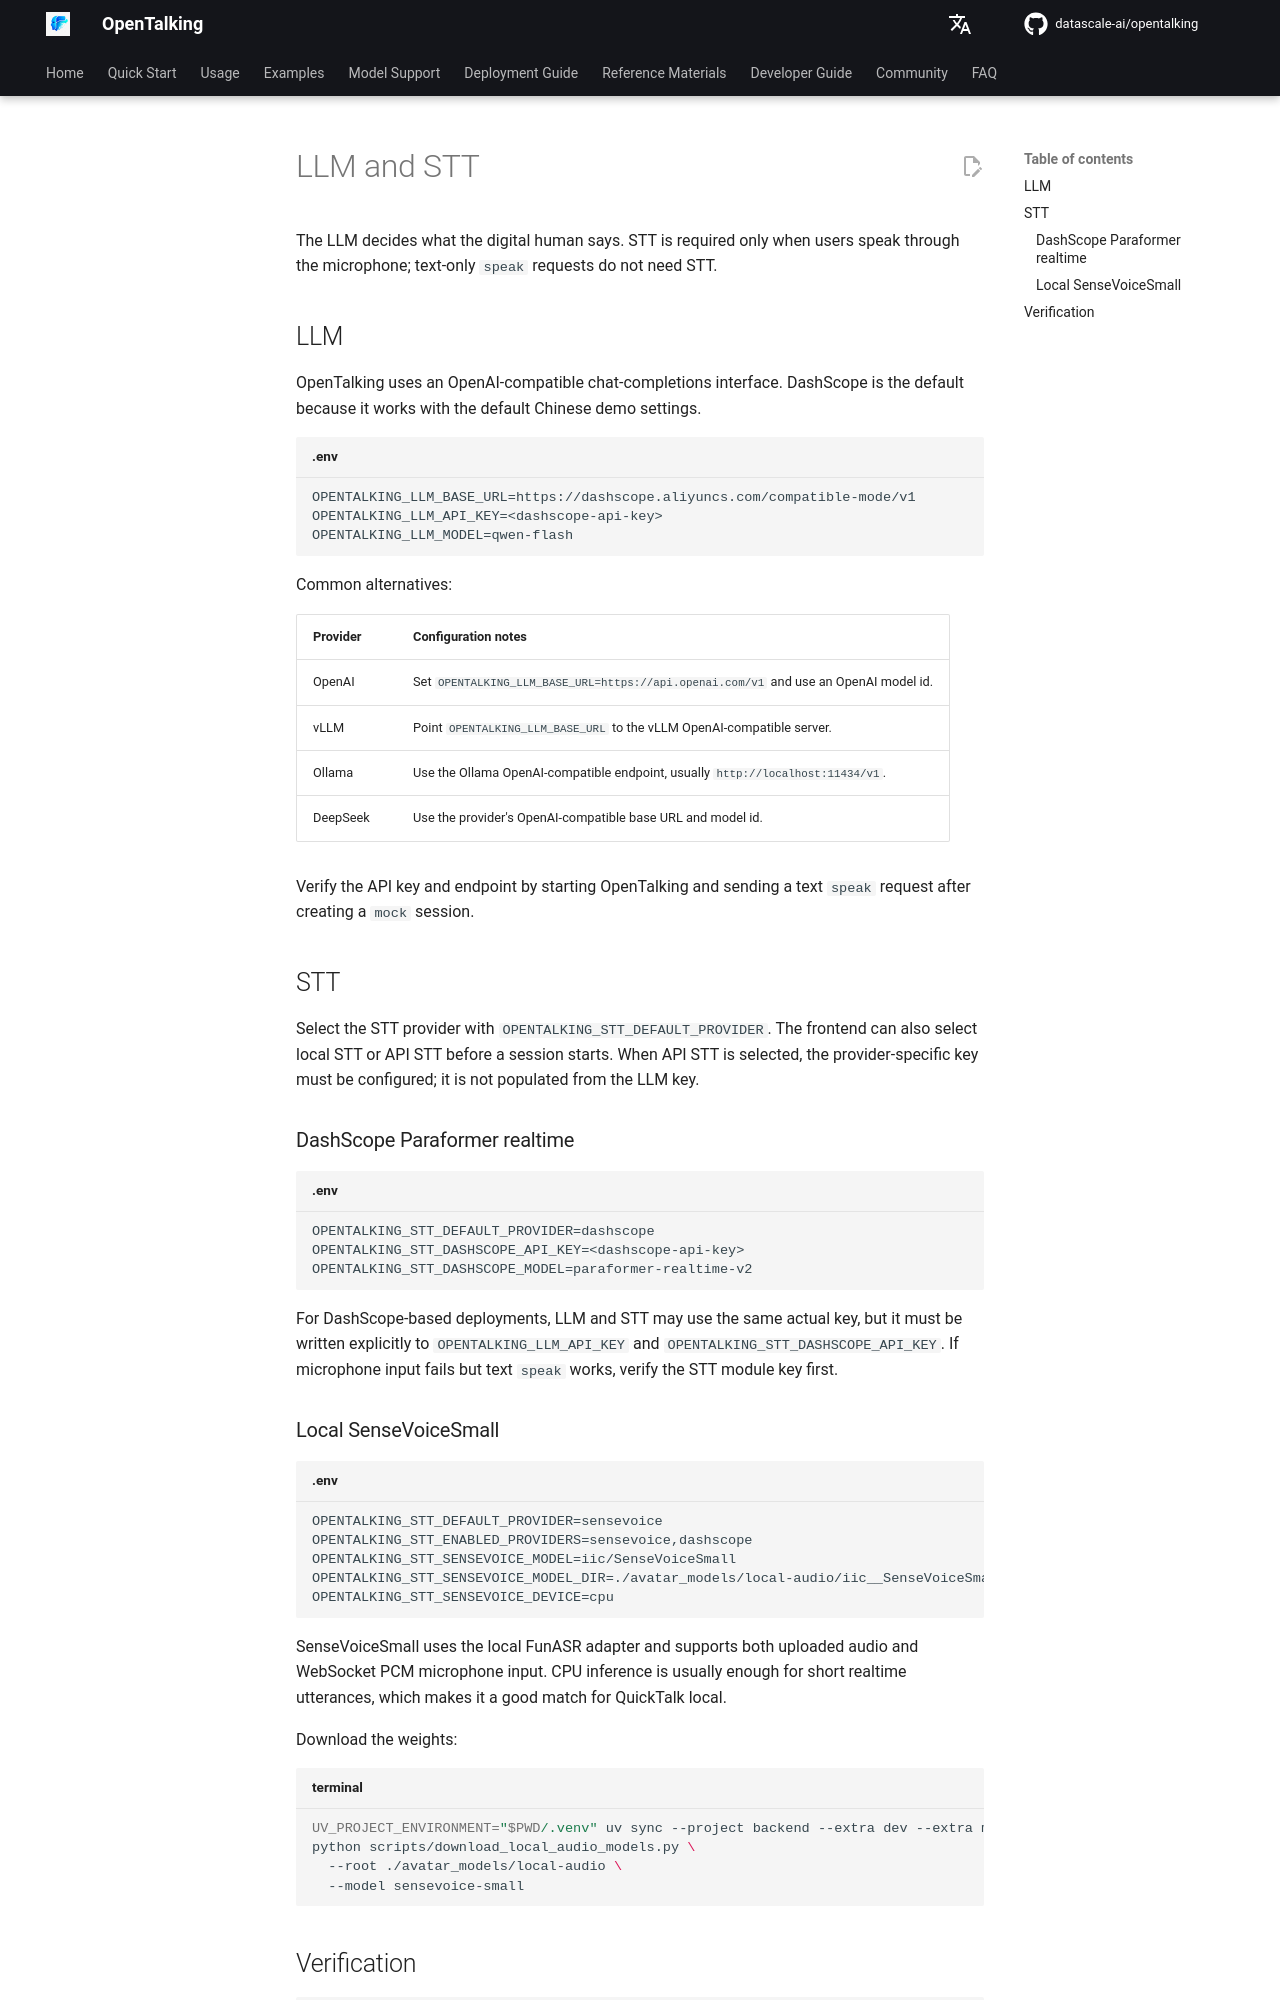

repository: shangyang911/opentalking · page: latest/en/speech_models/llm-stt/index.html · generator: mkdocs

# LLM and STT

The LLM decides what the digital human says. STT is required only when users speak
through the microphone; text-only `speak` requests do not need STT.

## LLM

OpenTalking uses an OpenAI-compatible chat-completions interface. DashScope is the
default because it works with the default Chinese demo settings.

```env title=".env"
OPENTALKING_LLM_BASE_URL=https://dashscope.aliyuncs.com/compatible-mode/v1
OPENTALKING_LLM_API_KEY=<dashscope-api-key>
OPENTALKING_LLM_MODEL=qwen-flash
```

Common alternatives:

| Provider | Configuration notes |
|----------|---------------------|
| OpenAI | Set `OPENTALKING_LLM_BASE_URL=https://api.openai.com/v1` and use an OpenAI model id. |
| vLLM | Point `OPENTALKING_LLM_BASE_URL` to the vLLM OpenAI-compatible server. |
| Ollama | Use the Ollama OpenAI-compatible endpoint, usually `http://localhost:11434/v1`. |
| DeepSeek | Use the provider's OpenAI-compatible base URL and model id. |

Verify the API key and endpoint by starting OpenTalking and sending a text `speak`
request after creating a `mock` session.

## STT

Select the STT provider with `OPENTALKING_STT_DEFAULT_PROVIDER`. The frontend can also select local STT or API STT before a session starts. When API STT is selected, the provider-specific key must be configured; it is not populated from the LLM key.

### DashScope Paraformer realtime

```env title=".env"
OPENTALKING_STT_DEFAULT_PROVIDER=dashscope
OPENTALKING_STT_DASHSCOPE_API_KEY=<dashscope-api-key>
OPENTALKING_STT_DASHSCOPE_MODEL=paraformer-realtime-v2
```

For DashScope-based deployments, LLM and STT may use the same actual key, but it
must be written explicitly to `OPENTALKING_LLM_API_KEY` and
`OPENTALKING_STT_DASHSCOPE_API_KEY`. If microphone input fails but text `speak` works, verify
the STT module key first.
